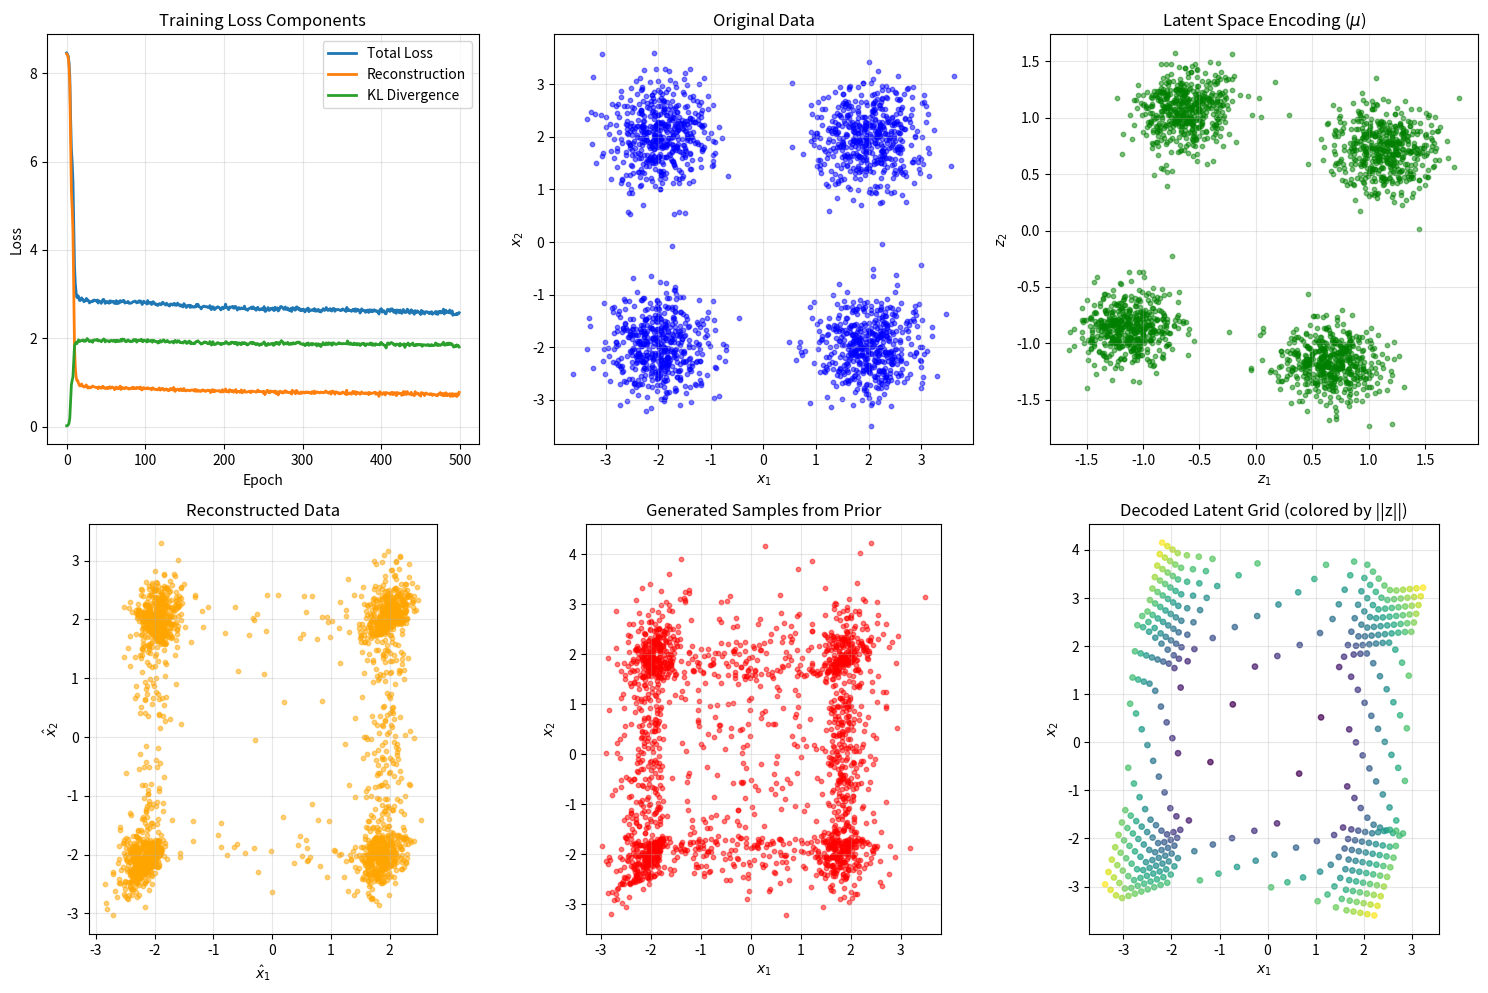

The matplotlib source for this figure:
import numpy as np
import matplotlib.pyplot as plt
from scipy.stats import norm

np.random.seed(42)

# Generate synthetic 2D data: mixture of Gaussians
def generate_data(n_samples=1000):
    """Generate 2D data from a mixture of Gaussians."""
    n_per_cluster = n_samples // 4
    
    # Four clusters
    centers = [(-2, -2), (-2, 2), (2, -2), (2, 2)]
    data = []
    
    for center in centers:
        cluster = np.random.randn(n_per_cluster, 2) * 0.5 + np.array(center)
        data.append(cluster)
    
    return np.vstack(data)

# Generate training data
X_train = generate_data(2000)
print(f"Training data shape: {X_train.shape}")

class VAE:
    """
    Variational Autoencoder with single hidden layer.
    
    Architecture:
    - Encoder: input_dim -> hidden_dim -> (mu, log_var) of latent_dim
    - Decoder: latent_dim -> hidden_dim -> output_dim
    """
    
    def __init__(self, input_dim=2, hidden_dim=16, latent_dim=2):
        self.input_dim = input_dim
        self.hidden_dim = hidden_dim
        self.latent_dim = latent_dim
        
        # Initialize weights with Xavier initialization
        scale = 0.1
        
        # Encoder weights
        self.W_enc1 = np.random.randn(input_dim, hidden_dim) * scale
        self.b_enc1 = np.zeros(hidden_dim)
        self.W_mu = np.random.randn(hidden_dim, latent_dim) * scale
        self.b_mu = np.zeros(latent_dim)
        self.W_logvar = np.random.randn(hidden_dim, latent_dim) * scale
        self.b_logvar = np.zeros(latent_dim)
        
        # Decoder weights
        self.W_dec1 = np.random.randn(latent_dim, hidden_dim) * scale
        self.b_dec1 = np.zeros(hidden_dim)
        self.W_dec2 = np.random.randn(hidden_dim, input_dim) * scale
        self.b_dec2 = np.zeros(input_dim)
        
    def relu(self, x):
        return np.maximum(0, x)
    
    def relu_derivative(self, x):
        return (x > 0).astype(float)
    
    def encode(self, x):
        """Encode input to latent distribution parameters."""
        self.h_enc = self.relu(x @ self.W_enc1 + self.b_enc1)
        mu = self.h_enc @ self.W_mu + self.b_mu
        log_var = self.h_enc @ self.W_logvar + self.b_logvar
        return mu, log_var
    
    def reparameterize(self, mu, log_var):
        """Sample z using reparameterization trick."""
        std = np.exp(0.5 * log_var)
        eps = np.random.randn(*mu.shape)
        return mu + eps * std, eps
    
    def decode(self, z):
        """Decode latent vector to reconstruction."""
        self.h_dec = self.relu(z @ self.W_dec1 + self.b_dec1)
        x_recon = self.h_dec @ self.W_dec2 + self.b_dec2
        return x_recon
    
    def forward(self, x):
        """Forward pass through the VAE."""
        mu, log_var = self.encode(x)
        z, eps = self.reparameterize(mu, log_var)
        x_recon = self.decode(z)
        return x_recon, mu, log_var, z, eps
    
    def compute_loss(self, x, x_recon, mu, log_var):
        """Compute VAE loss: reconstruction + KL divergence."""
        # Reconstruction loss (MSE)
        recon_loss = np.mean(np.sum((x - x_recon)**2, axis=1))
        
        # KL divergence loss
        kl_loss = -0.5 * np.mean(np.sum(1 + log_var - mu**2 - np.exp(log_var), axis=1))
        
        return recon_loss + kl_loss, recon_loss, kl_loss
    
    def backward(self, x, x_recon, mu, log_var, z, eps, lr=0.001):
        """Backward pass with gradient descent."""
        batch_size = x.shape[0]
        std = np.exp(0.5 * log_var)
        
        # Gradient of reconstruction loss w.r.t. x_recon
        d_recon = 2 * (x_recon - x) / batch_size
        
        # Decoder gradients
        d_W_dec2 = self.h_dec.T @ d_recon
        d_b_dec2 = np.sum(d_recon, axis=0)
        
        d_h_dec = d_recon @ self.W_dec2.T
        d_h_dec = d_h_dec * self.relu_derivative(self.h_dec)
        
        d_W_dec1 = z.T @ d_h_dec
        d_b_dec1 = np.sum(d_h_dec, axis=0)
        
        # Gradient w.r.t. z
        d_z = d_h_dec @ self.W_dec1.T
        
        # Gradient w.r.t. mu and log_var (through reparameterization)
        d_mu = d_z + mu / batch_size  # KL gradient for mu
        d_log_var = d_z * eps * 0.5 * std + 0.5 * (np.exp(log_var) - 1) / batch_size  # KL gradient for log_var
        
        # Encoder gradients for mu path
        d_W_mu = self.h_enc.T @ d_mu
        d_b_mu = np.sum(d_mu, axis=0)
        
        # Encoder gradients for log_var path
        d_W_logvar = self.h_enc.T @ d_log_var
        d_b_logvar = np.sum(d_log_var, axis=0)
        
        # Gradient w.r.t. h_enc
        d_h_enc = d_mu @ self.W_mu.T + d_log_var @ self.W_logvar.T
        d_h_enc = d_h_enc * self.relu_derivative(self.h_enc)
        
        d_W_enc1 = x.T @ d_h_enc
        d_b_enc1 = np.sum(d_h_enc, axis=0)
        
        # Update weights
        self.W_enc1 -= lr * d_W_enc1
        self.b_enc1 -= lr * d_b_enc1
        self.W_mu -= lr * d_W_mu
        self.b_mu -= lr * d_b_mu
        self.W_logvar -= lr * d_W_logvar
        self.b_logvar -= lr * d_b_logvar
        self.W_dec1 -= lr * d_W_dec1
        self.b_dec1 -= lr * d_b_dec1
        self.W_dec2 -= lr * d_W_dec2
        self.b_dec2 -= lr * d_b_dec2
    
    def train(self, X, epochs=500, batch_size=64, lr=0.01):
        """Train the VAE."""
        n_samples = X.shape[0]
        losses = {'total': [], 'recon': [], 'kl': []}
        
        for epoch in range(epochs):
            # Shuffle data
            indices = np.random.permutation(n_samples)
            X_shuffled = X[indices]
            
            epoch_loss = 0
            epoch_recon = 0
            epoch_kl = 0
            n_batches = 0
            
            for i in range(0, n_samples, batch_size):
                batch = X_shuffled[i:i+batch_size]
                
                # Forward pass
                x_recon, mu, log_var, z, eps = self.forward(batch)
                
                # Compute loss
                loss, recon_loss, kl_loss = self.compute_loss(batch, x_recon, mu, log_var)
                
                # Backward pass
                self.backward(batch, x_recon, mu, log_var, z, eps, lr)
                
                epoch_loss += loss
                epoch_recon += recon_loss
                epoch_kl += kl_loss
                n_batches += 1
            
            losses['total'].append(epoch_loss / n_batches)
            losses['recon'].append(epoch_recon / n_batches)
            losses['kl'].append(epoch_kl / n_batches)
            
            if (epoch + 1) % 100 == 0:
                print(f"Epoch {epoch+1}/{epochs}, Loss: {losses['total'][-1]:.4f}, "
                      f"Recon: {losses['recon'][-1]:.4f}, KL: {losses['kl'][-1]:.4f}")
        
        return losses
    
    def sample(self, n_samples):
        """Generate samples from the prior."""
        z = np.random.randn(n_samples, self.latent_dim)
        return self.decode(z)

# Create and train VAE
vae = VAE(input_dim=2, hidden_dim=32, latent_dim=2)
losses = vae.train(X_train, epochs=500, batch_size=64, lr=0.01)

# Create comprehensive visualization
fig, axes = plt.subplots(2, 3, figsize=(15, 10))

# Plot 1: Training loss curves
ax1 = axes[0, 0]
ax1.plot(losses['total'], label='Total Loss', linewidth=2)
ax1.plot(losses['recon'], label='Reconstruction', linewidth=2)
ax1.plot(losses['kl'], label='KL Divergence', linewidth=2)
ax1.set_xlabel('Epoch')
ax1.set_ylabel('Loss')
ax1.set_title('Training Loss Components')
ax1.legend()
ax1.grid(True, alpha=0.3)

# Plot 2: Original data
ax2 = axes[0, 1]
ax2.scatter(X_train[:, 0], X_train[:, 1], alpha=0.5, s=10, c='blue')
ax2.set_xlabel('$x_1$')
ax2.set_ylabel('$x_2$')
ax2.set_title('Original Data')
ax2.grid(True, alpha=0.3)
ax2.set_aspect('equal')

# Plot 3: Latent space encoding
mu, log_var = vae.encode(X_train)
ax3 = axes[0, 2]
scatter = ax3.scatter(mu[:, 0], mu[:, 1], alpha=0.5, s=10, c='green')
ax3.set_xlabel('$z_1$')
ax3.set_ylabel('$z_2$')
ax3.set_title('Latent Space Encoding ($\\mu$)')
ax3.grid(True, alpha=0.3)
ax3.set_aspect('equal')

# Plot 4: Reconstructions
x_recon, _, _, _, _ = vae.forward(X_train)
ax4 = axes[1, 0]
ax4.scatter(x_recon[:, 0], x_recon[:, 1], alpha=0.5, s=10, c='orange')
ax4.set_xlabel('$\\hat{x}_1$')
ax4.set_ylabel('$\\hat{x}_2$')
ax4.set_title('Reconstructed Data')
ax4.grid(True, alpha=0.3)
ax4.set_aspect('equal')

# Plot 5: Generated samples from prior
generated = vae.sample(2000)
ax5 = axes[1, 1]
ax5.scatter(generated[:, 0], generated[:, 1], alpha=0.5, s=10, c='red')
ax5.set_xlabel('$x_1$')
ax5.set_ylabel('$x_2$')
ax5.set_title('Generated Samples from Prior')
ax5.grid(True, alpha=0.3)
ax5.set_aspect('equal')

# Plot 6: Latent space traversal (2D manifold)
ax6 = axes[1, 2]
n_grid = 20
z1_range = np.linspace(-3, 3, n_grid)
z2_range = np.linspace(-3, 3, n_grid)
Z1, Z2 = np.meshgrid(z1_range, z2_range)
z_grid = np.column_stack([Z1.ravel(), Z2.ravel()])

# Decode grid points
decoded_grid = vae.decode(z_grid)
ax6.scatter(decoded_grid[:, 0], decoded_grid[:, 1], 
            c=np.linalg.norm(z_grid, axis=1), cmap='viridis', 
            alpha=0.7, s=15)
ax6.set_xlabel('$x_1$')
ax6.set_ylabel('$x_2$')
ax6.set_title('Decoded Latent Grid (colored by ||z||)')
ax6.grid(True, alpha=0.3)
ax6.set_aspect('equal')

plt.tight_layout()
plt.savefig('plot.png', dpi=150, bbox_inches='tight')
plt.show()

print("\nFigure saved to plot.png")